Dataset: processed (GitHub, Idinmaster/Brain-Tumor-Classification-). Classes: glioma, meningioma, no tumor, pituitary tumor.

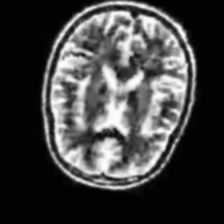
Label: no tumor

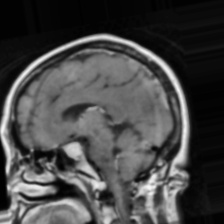
Label: pituitary tumor

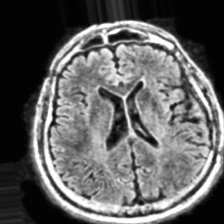
Label: no tumor

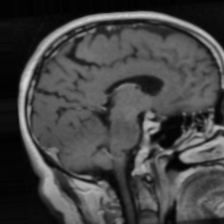
Label: pituitary tumor

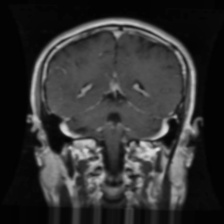
Label: glioma

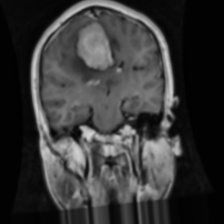
Label: meningioma
